pico-8 play session: hold → + tap 🅾, after a click and taps of 🅾, ❎, 🅾+❎, 🅾 in the second before t = 0

[t = 1 s] hold → ~1s, tap 🅾 ~2×
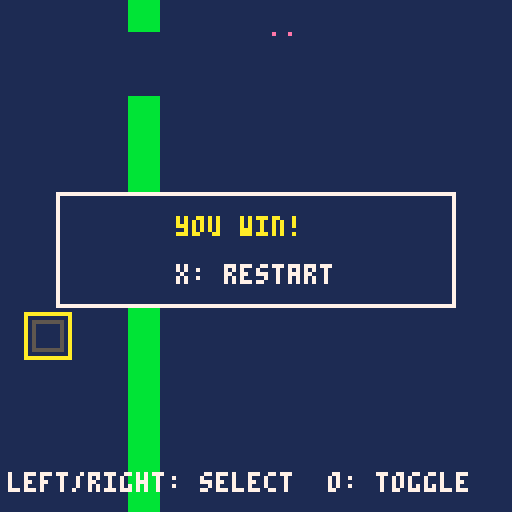

pico-8 cartridge
version 43
__lua__
function _init()
 game_bg=1
 game_goal=0
 game_count=3
 sprite1_sx=8
 sprite1_sy=0
 sprite1_w=8
 sprite1_h=8
 sprite1_x=8
 sprite1_y=8
 sprite1_movement=1
 sprite1_speed=4
 sprite1_rule=0
 sprite1_target=1
 sprite1_on=0
 sprite1_neighbor=-1
 sprite1_visible=1
 sprite2_sx=16
 sprite2_sy=0
 sprite2_w=8
 sprite2_h=8
 sprite2_x=8
 sprite2_y=80
 sprite2_movement=0
 sprite2_speed=1
 sprite2_rule=4
 sprite2_target=0
 sprite2_on=0
 sprite2_neighbor=-1
 sprite2_visible=1
 sprite3_sx=24
 sprite3_sy=0
 sprite3_w=8
 sprite3_h=8
 sprite3_x=72
 sprite3_y=8
 sprite3_movement=0
 sprite3_speed=1
 sprite3_rule=2
 sprite3_target=0
 sprite3_on=0
 sprite3_neighbor=-1
 sprite3_visible=1
 world_width=16
 world_height=16
 world_camera=0
 world_target=-1
 world_x=0
 world_y=0
 world_tiles=1
 world_walls={[4]=true}
 passage_count=2
 passage1_x=4
 passage1_y=1
 passage1_tile=4
 passage1_target=1
 passage1_on=0
 passage2_x=4
 passage2_y=2
 passage2_tile=4
 passage2_target=1
 passage2_on=0
 world_passages(true)
 game_score=0
 game_result=0
 game_selected=0
 game_last0=btn(0)
 game_last1=btn(1)
 game_last2=btn(2)
 game_last3=btn(3)
 game_last4=btn(4)
 game_last5=btn(5)
end

function world_blocked(x,y,w,h)
 for ty=flr(y/8),flr((y+h-1)/8) do
  for tx=flr(x/8),flr((x+w-1)/8) do
   if world_walls[mget(tx,ty)] then return true end
  end
 end
 return false
end

function world_move(x,y,w,h,dx,dy)
 local sx=dx==0 and 0 or sgn(dx)
 local sy=dy==0 and 0 or sgn(dy)
 for step=1,max(abs(dx),abs(dy)) do
  local nx=mid(0,x+sx,world_width*8-w)
  local ny=mid(0,y+sy,world_height*8-h)
  if dx~=0 and world_blocked(nx+(dx>0 and w-1 or 0),y,1,h) then break end
  if dy~=0 and world_blocked(x,ny+(dy>0 and h-1 or 0),w,1) then break end
  x=nx y=ny
 end
 return x,y
end

function world_occupied(x,y)
 if sprite1_visible==1 and sprite1_x<x+8 and x<sprite1_x+sprite1_w and sprite1_y<y+8 and y<sprite1_y+sprite1_h then return true end
 return false
end

function world_passages(reset)
 if sprite2_on==passage1_on then
  mset(passage1_x,passage1_y,0)
 elseif reset or not world_occupied(passage1_x*8,passage1_y*8) then
  mset(passage1_x,passage1_y,passage1_tile)
 end
 if sprite2_on==passage2_on then
  mset(passage2_x,passage2_y,0)
 elseif reset or not world_occupied(passage2_x*8,passage2_y*8) then
  mset(passage2_x,passage2_y,passage2_tile)
 end
end

function _update()
 local pressed0=btn(0) and not game_last0
 game_last0=btn(0)
 local pressed1=btn(1) and not game_last1
 game_last1=btn(1)
 local pressed2=btn(2) and not game_last2
 game_last2=btn(2)
 local pressed3=btn(3) and not game_last3
 game_last3=btn(3)
 local pressed4=btn(4) and not game_last4
 game_last4=btn(4)
 local pressed5=btn(5) and not game_last5
 game_last5=btn(5)
 if pressed5 then
  _init()
  return
 end
 if game_result~=0 then return end
 if pressed0 then game_selected=(game_selected+0)%1 end
 if pressed1 then game_selected=(game_selected+1)%1 end
 if btn(0) then sprite1_x,sprite1_y=world_move(sprite1_x,sprite1_y,sprite1_w,sprite1_h,-sprite1_speed,0) end
 if btn(1) then sprite1_x,sprite1_y=world_move(sprite1_x,sprite1_y,sprite1_w,sprite1_h,sprite1_speed,0) end
 if btn(2) then sprite1_x,sprite1_y=world_move(sprite1_x,sprite1_y,sprite1_w,sprite1_h,0,-sprite1_speed) end
 if btn(3) then sprite1_x,sprite1_y=world_move(sprite1_x,sprite1_y,sprite1_w,sprite1_h,0,sprite1_speed) end
 if pressed4 and game_selected==0 then sprite2_on=1-sprite2_on end
 world_passages(false)
 if game_result==0 and sprite3_visible==1 and sprite1_visible==1 and sprite3_x<sprite1_x+8 and sprite1_x<sprite3_x+8 and sprite3_y<sprite1_y+8 and sprite1_y<sprite3_y+8 then
  game_result=1
 end
end

function _draw()
 cls(game_bg)
 camera(world_x,world_y)
 map(0,0,0,0,world_width,world_height)
 if sprite1_visible==1 then
  sspr(8,0,8,8,sprite1_x,sprite1_y)
 end
 if sprite2_visible==1 then
  sspr(16,0,8,8,sprite2_x,sprite2_y)
  rect(sprite2_x,sprite2_y,sprite2_x+7,sprite2_y+7,sprite2_on==1 and 11 or 5)
  if game_selected==0 then rect(sprite2_x-2,sprite2_y-2,sprite2_x+9,sprite2_y+9,10) end
 end
 if sprite3_visible==1 then
  sspr(24,0,8,8,sprite3_x,sprite3_y)
 end
 camera()
 print("left/right: select  o: toggle",2,118,7)
 if game_result~=0 then
  rectfill(14,48,113,76,1)
  rect(14,48,113,76,7)
  print(game_result==1 and "you win!" or "try again",44,54,10)
  print("x: restart",44,66,7)
 end
end
__gfx__
00000000e0000000e0000000e0000000bbbbbbbb0000000000000000000000000000000000000000000000000000000000000000000000000000000000000000
00000000000000000000000000000000bbbbbbbb0000000000000000000000000000000000000000000000000000000000000000000000000000000000000000
00000000000000000000000000000000bbbbbbbb0000000000000000000000000000000000000000000000000000000000000000000000000000000000000000
00000000000000000000000000000000bbbbbbbb0000000000000000000000000000000000000000000000000000000000000000000000000000000000000000
00000000000000000000000000000000bbbbbbbb0000000000000000000000000000000000000000000000000000000000000000000000000000000000000000
00000000000000000000000000000000bbbbbbbb0000000000000000000000000000000000000000000000000000000000000000000000000000000000000000
00000000000000000000000000000000bbbbbbbb0000000000000000000000000000000000000000000000000000000000000000000000000000000000000000
00000000000000000000000000000000bbbbbbbb0000000000000000000000000000000000000000000000000000000000000000000000000000000000000000
__gff__
00000000000000000000000000000000000000000000000000000000000000000000000000000000000000000000000000000000000000000000000000000000000000000000000000000000000000000000000000000000000000000000000000000000a5000000000000000000000000000000000000000000000000000000
__map__
0000000004000000000000000000000000000000000000000000000000000000000000000000000000000000000000000000000000000000000000000000000000000000000000000000000000000000000000000000000000000000000000000000000000000000000000000000000000000000000000000000000000000000
0000000004000000000000000000000000000000000000000000000000000000000000000000000000000000000000000000000000000000000000000000000000000000000000000000000000000000000000000000000000000000000000000000000000000000000000000000000000000000000000000000000000000000
0000000004000000000000000000000000000000000000000000000000000000000000000000000000000000000000000000000000000000000000000000000000000000000000000000000000000000000000000000000000000000000000000000000000000000000000000000000000000000000000000000000000000000
0000000004000000000000000000000000000000000000000000000000000000000000000000000000000000000000000000000000000000000000000000000000000000000000000000000000000000000000000000000000000000000000000000000000000000000000000000000000000000000000000000000000000000
0000000004000000000000000000000000000000000000000000000000000000000000000000000000000000000000000000000000000000000000000000000000000000000000000000000000000000000000000000000000000000000000000000000000000000000000000000000000000000000000000000000000000000
0000000004000000000000000000000000000000000000000000000000000000000000000000000000000000000000000000000000000000000000000000000000000000000000000000000000000000000000000000000000000000000000000000000000000000000000000000000000000000000000000000000000000000
0000000004000000000000000000000000000000000000000000000000000000000000000000000000000000000000000000000000000000000000000000000000000000000000000000000000000000000000000000000000000000000000000000000000000000000000000000000000000000000000000000000000000000
0000000004000000000000000000000000000000000000000000000000000000000000000000000000000000000000000000000000000000000000000000000000000000000000000000000000000000000000000000000000000000000000000000000000000000000000000000000000000000000000000000000000000000
0000000004000000000000000000000000000000000000000000000000000000000000000000000000000000000000000000000000000000000000000000000000000000000000000000000000000000000000000000000000000000000000000000000000000000000000000000000000000000000000000000000000000000
0000000004000000000000000000000000000000000000000000000000000000000000000000000000000000000000000000000000000000000000000000000000000000000000000000000000000000000000000000000000000000000000000000000000000000000000000000000000000000000000000000000000000000
0000000004000000000000000000000000000000000000000000000000000000000000000000000000000000000000000000000000000000000000000000000000000000000000000000000000000000000000000000000000000000000000000000000000000000000000000000000000000000000000000000000000000000
0000000004000000000000000000000000000000000000000000000000000000000000000000000000000000000000000000000000000000000000000000000000000000000000000000000000000000000000000000000000000000000000000000000000000000000000000000000000000000000000000000000000000000
0000000004000000000000000000000000000000000000000000000000000000000000000000000000000000000000000000000000000000000000000000000000000000000000000000000000000000000000000000000000000000000000000000000000000000000000000000000000000000000000000000000000000000
0000000004000000000000000000000000000000000000000000000000000000000000000000000000000000000000000000000000000000000000000000000000000000000000000000000000000000000000000000000000000000000000000000000000000000000000000000000000000000000000000000000000000000
0000000004000000000000000000000000000000000000000000000000000000000000000000000000000000000000000000000000000000000000000000000000000000000000000000000000000000000000000000000000000000000000000000000000000000000000000000000000000000000000000000000000000000
0000000004000000000000000000000000000000000000000000000000000000000000000000000000000000000000000000000000000000000000000000000000000000000000000000000000000000000000000000000000000000000000000000000000000000000000000000000000000000000000000000000000000000
0000000000000000000000000000000000000000000000000000000000000000000000000000000000000000000000000000000000000000000000000000000000000000000000000000000000000000000000000000000000000000000000000000000000000000000000000000000000000000000000000000000000000000
0000000000000000000000000000000000000000000000000000000000000000000000000000000000000000000000000000000000000000000000000000000000000000000000000000000000000000000000000000000000000000000000000000000000000000000000000000000000000000000000000000000000000000
0000000000000000000000000000000000000000000000000000000000000000000000000000000000000000000000000000000000000000000000000000000000000000000000000000000000000000000000000000000000000000000000000000000000000000000000000000000000000000000000000000000000000000
0000000000000000000000000000000000000000000000000000000000000000000000000000000000000000000000000000000000000000000000000000000000000000000000000000000000000000000000000000000000000000000000000000000000000000000000000000000000000000000000000000000000000000
0000000000000000000000000000000000000000000000000000000000000000000000000000000000000000000000000000000000000000000000000000000000000000000000000000000000000000000000000000000000000000000000000000000000000000000000000000000000000000000000000000000000000000
0000000000000000000000000000000000000000000000000000000000000000000000000000000000000000000000000000000000000000000000000000000000000000000000000000000000000000000000000000000000000000000000000000000000000000000000000000000000000000000000000000000000000000
0000000000000000000000000000000000000000000000000000000000000000000000000000000000000000000000000000000000000000000000000000000000000000000000000000000000000000000000000000000000000000000000000000000000000000000000000000000000000000000000000000000000000000
0000000000000000000000000000000000000000000000000000000000000000000000000000000000000000000000000000000000000000000000000000000000000000000000000000000000000000000000000000000000000000000000000000000000000000000000000000000000000000000000000000000000000000
0000000000000000000000000000000000000000000000000000000000000000000000000000000000000000000000000000000000000000000000000000000000000000000000000000000000000000000000000000000000000000000000000000000000000000000000000000000000000000000000000000000000000000
0000000000000000000000000000000000000000000000000000000000000000000000000000000000000000000000000000000000000000000000000000000000000000000000000000000000000000000000000000000000000000000000000000000000000000000000000000000000000000000000000000000000000000
0000000000000000000000000000000000000000000000000000000000000000000000000000000000000000000000000000000000000000000000000000000000000000000000000000000000000000000000000000000000000000000000000000000000000000000000000000000000000000000000000000000000000000
0000000000000000000000000000000000000000000000000000000000000000000000000000000000000000000000000000000000000000000000000000000000000000000000000000000000000000000000000000000000000000000000000000000000000000000000000000000000000000000000000000000000000000
0000000000000000000000000000000000000000000000000000000000000000000000000000000000000000000000000000000000000000000000000000000000000000000000000000000000000000000000000000000000000000000000000000000000000000000000000000000000000000000000000000000000000000
0000000000000000000000000000000000000000000000000000000000000000000000000000000000000000000000000000000000000000000000000000000000000000000000000000000000000000000000000000000000000000000000000000000000000000000000000000000000000000000000000000000000000000
0000000000000000000000000000000000000000000000000000000000000000000000000000000000000000000000000000000000000000000000000000000000000000000000000000000000000000000000000000000000000000000000000000000000000000000000000000000000000000000000000000000000000000
00000000000000000000000000000000000000000000000000000000000000000000000000000000000000000000000000000000000000000000000000000000000000000000000000000000000000000000000000000000000000000000000000000000c8000000000000000000000000000000000000000000000000000000
